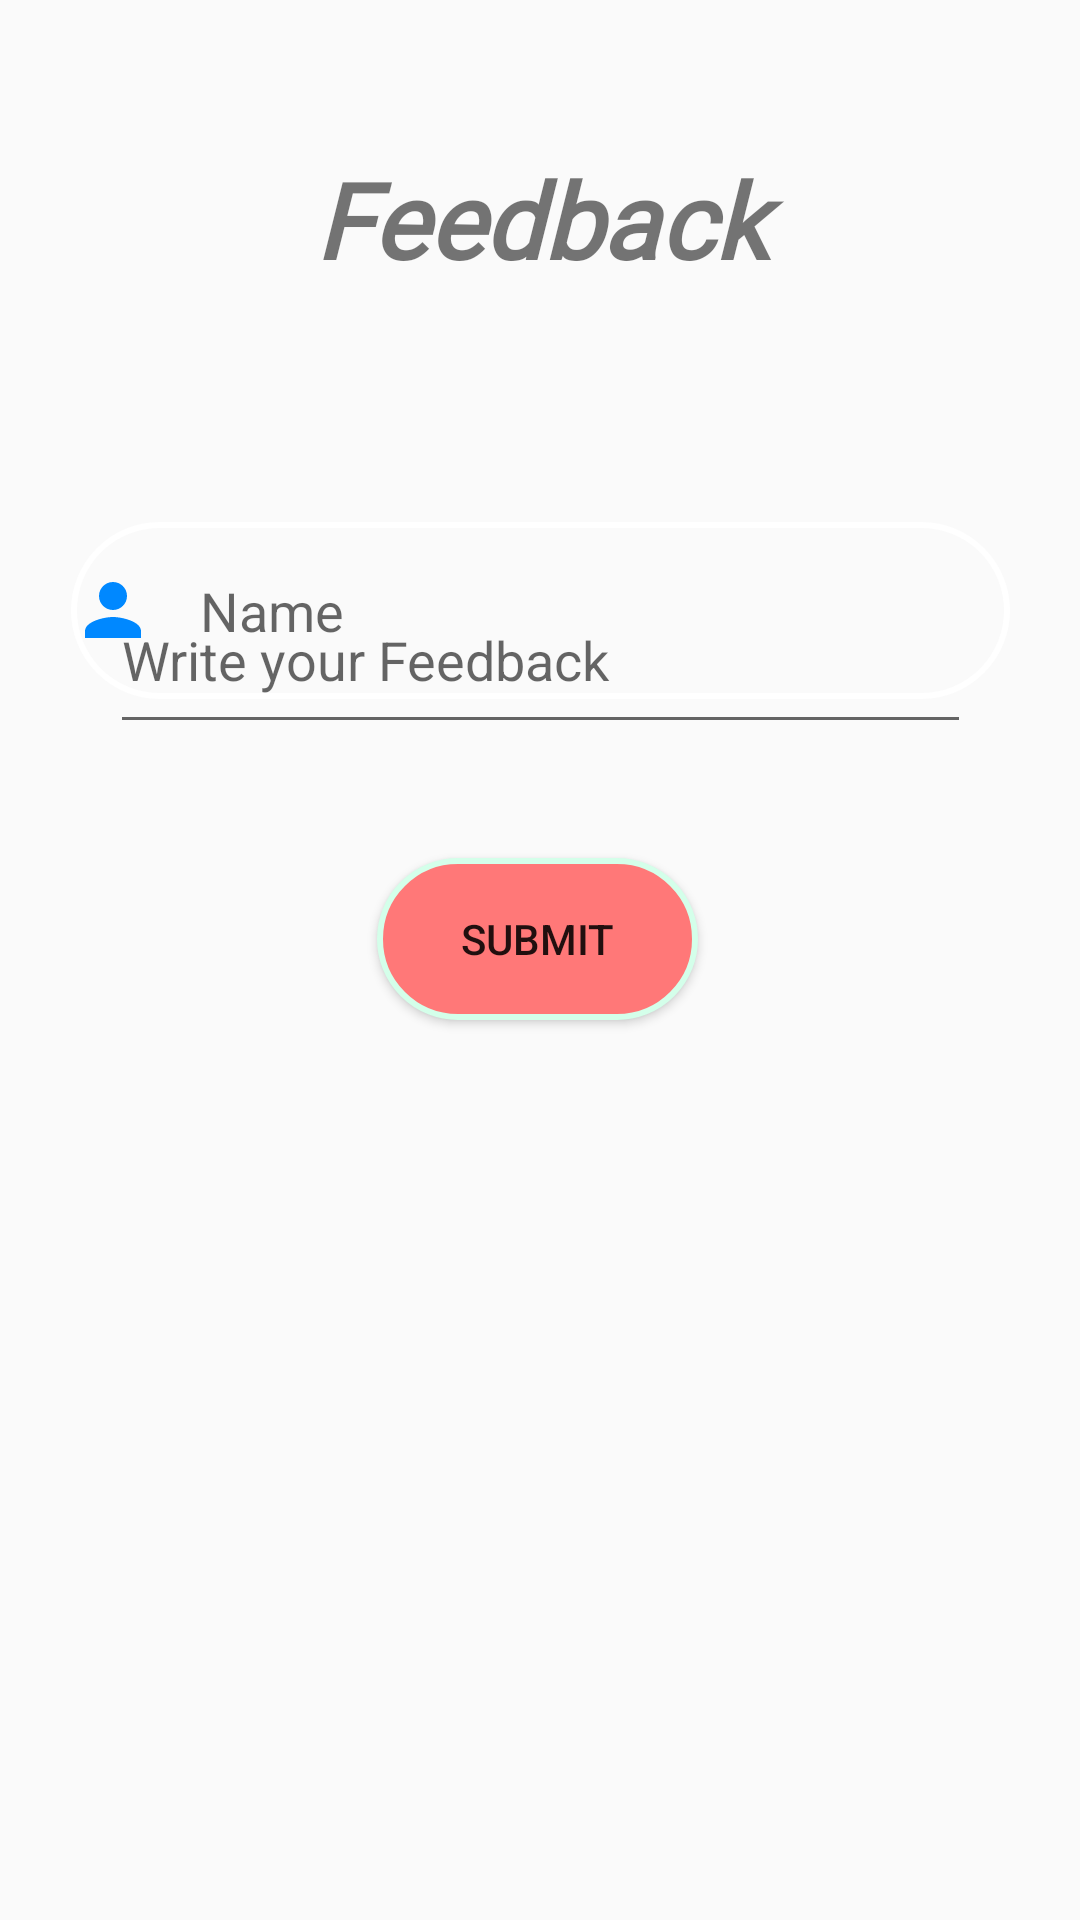

Write the Android layout XML for this screen, with the resource values it uses.
<!-- AndroidManifest.xml: application theme Theme.Cleanofinal -->
<!-- res/layout/activity_feedback1.xml -->
<?xml version="1.0" encoding="utf-8"?>
<androidx.constraintlayout.widget.ConstraintLayout xmlns:android="http://schemas.android.com/apk/res/android"
    xmlns:app="http://schemas.android.com/apk/res-auto"
    xmlns:tools="http://schemas.android.com/tools"
    android:layout_width="match_parent"
    android:layout_height="match_parent"
    tools:context=".feedback1"
    android:background="@drawable/background"
    >

    <EditText
        android:id="@+id/feedname"
        android:layout_width="313dp"
        android:layout_height="59dp"
        android:layout_marginTop="68dp"
        android:background="@drawable/input_bg"
        android:drawableLeft="@drawable/ic_person2"
        android:drawablePadding="15sp"
        android:ems="10"
        android:hint="Name"
        android:inputType="textPersonName"
        app:layout_constraintEnd_toEndOf="@+id/textView2"
        app:layout_constraintStart_toStartOf="@+id/textView2"
        app:layout_constraintTop_toBottomOf="@+id/textView2" />

    <EditText
        android:id="@+id/userfeedback1"
        android:layout_width="287dp"
        android:layout_height="59dp"
        android:layout_marginBottom="392dp"
        android:ems="10"
        android:hint="Write your Feedback"
        android:inputType="textPersonName"
        app:layout_constraintBottom_toBottomOf="parent"
        app:layout_constraintEnd_toEndOf="@+id/feedname"
        app:layout_constraintHorizontal_bias="0.506"
        app:layout_constraintStart_toStartOf="@+id/feedname"
        app:layout_constraintTop_toBottomOf="@+id/feedname"
        app:layout_constraintVertical_bias="1.0"
        tools:ignore="TouchTargetSizeCheck" />

    <TextView
        android:id="@+id/textView2"
        android:layout_width="241dp"
        android:layout_height="66dp"
        android:layout_marginTop="40dp"
        android:fontFamily="@font/audiowide"
        android:gravity="center"
        android:text="Feedback"
        android:textSize="35sp"
        android:textStyle="bold|italic"
        app:layout_constraintEnd_toEndOf="parent"
        app:layout_constraintStart_toStartOf="parent"
        app:layout_constraintTop_toTopOf="parent" />

    <Button
        android:id="@+id/feeddbackbtn1"
        android:layout_width="107dp"
        android:layout_height="54dp"
        android:layout_marginBottom="300dp"
        android:background="@drawable/strokefeedback"
        android:text="Submit"
        android:textAlignment="center"
        app:layout_constraintBottom_toBottomOf="parent"
        app:layout_constraintEnd_toEndOf="@+id/userfeedback1"
        app:layout_constraintHorizontal_bias="0.494"
        app:layout_constraintStart_toStartOf="@+id/userfeedback1" />

    <ImageView
        android:id="@+id/imageView6"
        android:layout_width="match_parent"
        android:layout_height="286dp"
        app:layout_constraintBottom_toBottomOf="parent"
        app:layout_constraintEnd_toEndOf="parent"
        app:layout_constraintHorizontal_bias="1.0"
        app:layout_constraintStart_toStartOf="parent"
        app:layout_constraintTop_toTopOf="parent"
        app:layout_constraintVertical_bias="1.0"
        app:srcCompat="@drawable/man_giving_rating_and_review_of_delivery_items_while_sitting_on_the_desk_and_working_on_laptop_on_transparent_background_png" />
</androidx.constraintlayout.widget.ConstraintLayout>
<!-- resources referenced by this layout -->
<resources>
  <!-- drawable ic_person2 (drawable) -->
  <vector android:height="28dp" android:tint="#0088FF"
      android:viewportHeight="24" android:viewportWidth="24"
      android:width="28dp" xmlns:android="http://schemas.android.com/apk/res/android">
      <path android:fillColor="@android:color/white" android:pathData="M12,12c2.21,0 4,-1.79 4,-4s-1.79,-4 -4,-4 -4,1.79 -4,4 1.79,4 4,4zM12,14c-2.67,0 -8,1.34 -8,4v2h16v-2c0,-2.66 -5.33,-4 -8,-4z"/>
  </vector>
  <!-- drawable input_bg (drawable) -->
  <?xml version="1.0" encoding="utf-8"?>
  <shape xmlns:android="http://schemas.android.com/apk/res/android">
  <stroke android:color="@color/cardview_light_background" android:width="2dp"/>
      <corners android:radius="70dp"/>
  </shape>
  <!-- drawable strokefeedback (drawable) -->
  <?xml version="1.0" encoding="utf-8"?>
  <shape xmlns:android="http://schemas.android.com/apk/res/android">
      <stroke android:color="#d4ffea" android:width="2dp"/>
      <solid android:color="#ff7878"/>
      <corners android:radius="40dp"/>
  
  
  </shape>
  <style name="Theme.Cleanofinal" parent="Theme.AppCompat.DayNight.DarkActionBar">
          
          <item name="colorPrimary">@color/purple_500</item>
          <item name="colorPrimaryVariant">@color/purple_700</item>
          <item name="colorOnPrimary">@color/white</item>
          
          <item name="colorSecondary">@color/teal_200</item>
          <item name="colorSecondaryVariant">@color/teal_700</item>
          <item name="colorOnSecondary">@color/black</item>
          
          <item name="android:statusBarColor" tools:targetApi="l">?attr/colorPrimaryVariant</item>
          
          <item name="drawerArrowStyle">@style/DrawerIcon</item>
          <item name="android:divider">@drawable/menu_item_padding</item>
          <item name="android:listDivider">@android:color/transparent</item>
          <item name="windowActionBar">false</item>
          <item name="windowNoTitle">true</item>
          
  
      </style>
  <style name="DrawerIcon" parent="Widget.AppCompat.DrawerArrowToggle">
  <item name="color">#AE000000</item>
      </style>
  <!-- drawable menu_item_padding (drawable) -->
  <?xml version="1.0" encoding="utf-8"?>
  <layer-list xmlns:android="http://schemas.android.com/apk/res/android">
      <item
  
  android:left="10dp"
          android:right="10dp"
          android:drawable="@drawable/menu_back_state">
  
  
  
  
      </item>
  
  </layer-list>
  <!-- drawable menu_back_state (drawable) -->
  <?xml version="1.0" encoding="utf-8"?>
  <selector xmlns:android="http://schemas.android.com/apk/res/android">
  <item android:drawable="@android:color/transparent" android:state_checked="false"/>
  
      <item android:drawable="@drawable/menu_back" android:state_checked="true"/>
  </selector>
  <!-- drawable menu_back (drawable) -->
  <?xml version="1.0" encoding="utf-8"?>
  <shape xmlns:android="http://schemas.android.com/apk/res/android">
      <solid
          android:color="#34FFFFFF" />
  <corners
      android:radius="25dp"
  
      />
  </shape>
  <!-- not gathered from this repository: default colours our renderer supplied (Android Studio template values) -->
  <color name="purple_500">#FF6200EE</color>
  <color name="purple_700">#FF3700B3</color>
  <color name="teal_200">#FF03DAC5</color>
  <color name="teal_700">#FF018786</color>
  <color name="black">#FF000000</color>
  <color name="white">#FFFFFFFF</color>
</resources>
